6-way image classification set "MSTAR-10" from GitHub (Naelbest/mstar_with_machine_learning); label vocabulary: BMP-2 infantry fighting vehicle, BRDM-2 armored scout vehicle, BTR-60 armored personnel carrier, BTR-70 armored personnel carrier, ZIL-131 military truck, ZSU-23-4 self-propelled anti-aircraft gun.

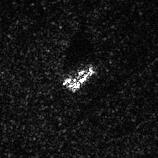
Label: ZSU-23-4 self-propelled anti-aircraft gun

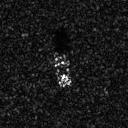
Label: BTR-70 armored personnel carrier

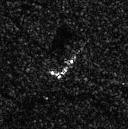
Label: BRDM-2 armored scout vehicle

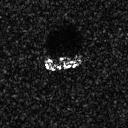
Label: BTR-60 armored personnel carrier

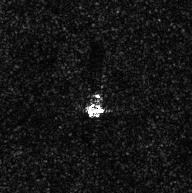
Label: ZIL-131 military truck

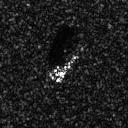
Label: BMP-2 infantry fighting vehicle
